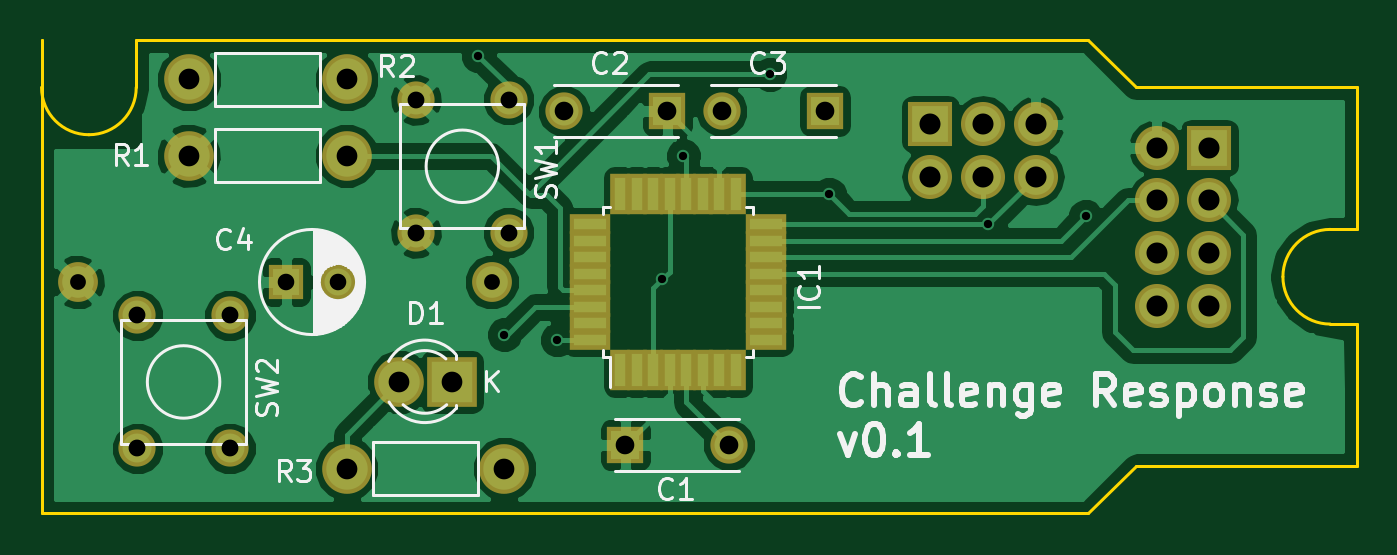
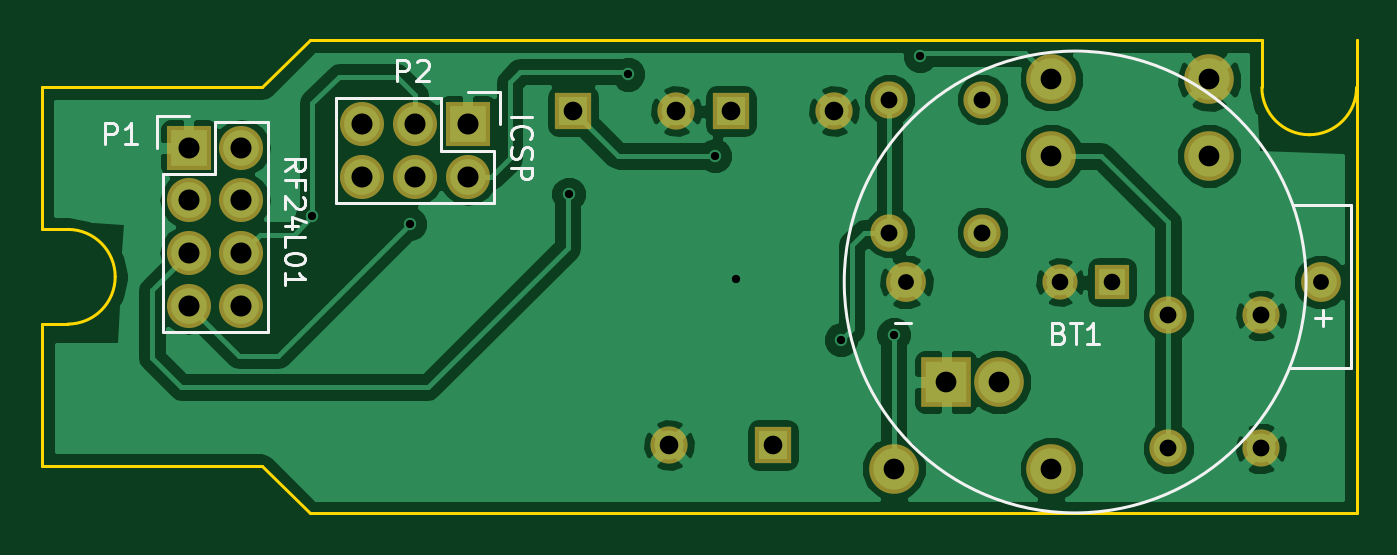
Circuit board: 8 layer files. Board 63.5 x 22.9 mm.
- bottom_copper: Fob-B.Cu.gbr (52015 bytes)
- bottom_mask: Fob-B.Mask.gbr (1672 bytes)
- bottom_silk: Fob-B.SilkS.gbr (6321 bytes)
- outline: Fob-Edge.Cuts.gbr (1287 bytes)
- top_copper: Fob-F.Cu.gbr (54520 bytes)
- top_mask: Fob-F.Mask.gbr (2580 bytes)
- top_silk: Fob-F.SilkS.gbr (18506 bytes)
- drill: Fob.drl (1046 bytes)

=== bottom_copper: Fob-B.Cu.gbr (52015 bytes, source omitted) ===
=== bottom_mask: Fob-B.Mask.gbr ===
G04 #@! TF.FileFunction,Soldermask,Bot*
%FSLAX46Y46*%
G04 Gerber Fmt 4.6, Leading zero omitted, Abs format (unit mm)*
G04 Created by KiCad (PCBNEW 4.0.2-4+6225~38~ubuntu14.04.1-stable) date Sat 05 Mar 2016 20:24:40 CET*
%MOMM*%
G01*
G04 APERTURE LIST*
%ADD10C,0.100000*%
%ADD11C,1.924000*%
%ADD12R,2.127200X2.127200*%
%ADD13O,2.127200X2.127200*%
%ADD14C,1.797000*%
%ADD15R,1.700000X1.700000*%
%ADD16C,1.700000*%
%ADD17R,2.400000X2.400000*%
%ADD18C,2.400000*%
%ADD19C,2.398980*%
%ADD20R,1.800000X1.800000*%
%ADD21C,1.800000*%
G04 APERTURE END LIST*
D10*
D11*
X149501000Y-107188000D03*
X129501000Y-107188000D03*
D12*
X170688000Y-99568000D03*
D13*
X170688000Y-102108000D03*
X173228000Y-99568000D03*
X173228000Y-102108000D03*
X175768000Y-99568000D03*
X175768000Y-102108000D03*
D14*
X150322000Y-104810000D03*
X145842000Y-104810000D03*
X150322000Y-98390000D03*
X145842000Y-98390000D03*
X136860000Y-115224000D03*
X132380000Y-115224000D03*
X136860000Y-108804000D03*
X132380000Y-108804000D03*
D15*
X139573000Y-107188000D03*
D16*
X142073000Y-107188000D03*
D17*
X147574000Y-112014000D03*
D18*
X145034000Y-112014000D03*
D19*
X134874000Y-101092000D03*
X142494000Y-101092000D03*
X134874000Y-97409000D03*
X142494000Y-97409000D03*
X150114000Y-116205000D03*
X142494000Y-116205000D03*
D20*
X155956000Y-115062000D03*
D21*
X160956000Y-115062000D03*
D20*
X157988000Y-98933000D03*
D21*
X152988000Y-98933000D03*
D20*
X165608000Y-98933000D03*
D21*
X160608000Y-98933000D03*
D12*
X184150000Y-100711000D03*
D13*
X181610000Y-100711000D03*
X184150000Y-103251000D03*
X181610000Y-103251000D03*
X184150000Y-105791000D03*
X181610000Y-105791000D03*
X184150000Y-108331000D03*
X181610000Y-108331000D03*
M02*

=== bottom_silk: Fob-B.SilkS.gbr ===
G04 #@! TF.FileFunction,Legend,Bot*
%FSLAX46Y46*%
G04 Gerber Fmt 4.6, Leading zero omitted, Abs format (unit mm)*
G04 Created by KiCad (PCBNEW 4.0.2-4+6225~38~ubuntu14.04.1-stable) date Sat 05 Mar 2016 20:24:40 CET*
%MOMM*%
G01*
G04 APERTURE LIST*
%ADD10C,0.100000*%
%ADD11C,0.150000*%
G04 APERTURE END LIST*
D10*
D11*
X128051000Y-103488000D02*
X130801000Y-103488000D01*
X131001000Y-111338000D02*
X128051000Y-111338000D01*
X128051000Y-111338000D02*
X128051000Y-103488000D01*
X152501448Y-107188000D02*
G75*
G03X152501448Y-107188000I-11150448J0D01*
G01*
X171958000Y-98298000D02*
X177038000Y-98298000D01*
X169138000Y-98018000D02*
X169138000Y-99568000D01*
X169418000Y-100838000D02*
X171958000Y-100838000D01*
X171958000Y-100838000D02*
X171958000Y-98298000D01*
X177038000Y-98298000D02*
X177038000Y-103378000D01*
X177038000Y-103378000D02*
X171958000Y-103378000D01*
X169138000Y-98018000D02*
X170688000Y-98018000D01*
X169418000Y-103378000D02*
X169418000Y-100838000D01*
X171958000Y-103378000D02*
X169418000Y-103378000D01*
X185420000Y-101981000D02*
X185420000Y-109601000D01*
X185420000Y-109601000D02*
X180340000Y-109601000D01*
X180340000Y-109601000D02*
X180340000Y-99441000D01*
X180340000Y-99441000D02*
X182880000Y-99441000D01*
X184150000Y-99161000D02*
X185700000Y-99161000D01*
X182880000Y-99441000D02*
X182880000Y-101981000D01*
X182880000Y-101981000D02*
X185420000Y-101981000D01*
X185700000Y-99161000D02*
X185700000Y-100711000D01*
X142136714Y-109656571D02*
X141993857Y-109704190D01*
X141946238Y-109751810D01*
X141898619Y-109847048D01*
X141898619Y-109989905D01*
X141946238Y-110085143D01*
X141993857Y-110132762D01*
X142089095Y-110180381D01*
X142470048Y-110180381D01*
X142470048Y-109180381D01*
X142136714Y-109180381D01*
X142041476Y-109228000D01*
X141993857Y-109275619D01*
X141946238Y-109370857D01*
X141946238Y-109466095D01*
X141993857Y-109561333D01*
X142041476Y-109608952D01*
X142136714Y-109656571D01*
X142470048Y-109656571D01*
X141612905Y-109180381D02*
X141041476Y-109180381D01*
X141327191Y-110180381D02*
X141327191Y-109180381D01*
X140184333Y-110180381D02*
X140755762Y-110180381D01*
X140470048Y-110180381D02*
X140470048Y-109180381D01*
X140565286Y-109323238D01*
X140660524Y-109418476D01*
X140755762Y-109466095D01*
X129781952Y-108909429D02*
X129020047Y-108909429D01*
X129400999Y-109290381D02*
X129400999Y-108528476D01*
X150031952Y-109159429D02*
X149270047Y-109159429D01*
X174093095Y-97480381D02*
X174093095Y-96480381D01*
X173712142Y-96480381D01*
X173616904Y-96528000D01*
X173569285Y-96575619D01*
X173521666Y-96670857D01*
X173521666Y-96813714D01*
X173569285Y-96908952D01*
X173616904Y-96956571D01*
X173712142Y-97004190D01*
X174093095Y-97004190D01*
X173140714Y-96575619D02*
X173093095Y-96528000D01*
X172997857Y-96480381D01*
X172759761Y-96480381D01*
X172664523Y-96528000D01*
X172616904Y-96575619D01*
X172569285Y-96670857D01*
X172569285Y-96766095D01*
X172616904Y-96908952D01*
X173188333Y-97480381D01*
X172569285Y-97480381D01*
X168600381Y-99234810D02*
X167600381Y-99234810D01*
X168505143Y-100282429D02*
X168552762Y-100234810D01*
X168600381Y-100091953D01*
X168600381Y-99996715D01*
X168552762Y-99853857D01*
X168457524Y-99758619D01*
X168362286Y-99711000D01*
X168171810Y-99663381D01*
X168028952Y-99663381D01*
X167838476Y-99711000D01*
X167743238Y-99758619D01*
X167648000Y-99853857D01*
X167600381Y-99996715D01*
X167600381Y-100091953D01*
X167648000Y-100234810D01*
X167695619Y-100282429D01*
X168552762Y-100663381D02*
X168600381Y-100806238D01*
X168600381Y-101044334D01*
X168552762Y-101139572D01*
X168505143Y-101187191D01*
X168409905Y-101234810D01*
X168314667Y-101234810D01*
X168219429Y-101187191D01*
X168171810Y-101139572D01*
X168124190Y-101044334D01*
X168076571Y-100853857D01*
X168028952Y-100758619D01*
X167981333Y-100711000D01*
X167886095Y-100663381D01*
X167790857Y-100663381D01*
X167695619Y-100711000D01*
X167648000Y-100758619D01*
X167600381Y-100853857D01*
X167600381Y-101091953D01*
X167648000Y-101234810D01*
X168600381Y-101663381D02*
X167600381Y-101663381D01*
X167600381Y-102044334D01*
X167648000Y-102139572D01*
X167695619Y-102187191D01*
X167790857Y-102234810D01*
X167933714Y-102234810D01*
X168028952Y-102187191D01*
X168076571Y-102139572D01*
X168124190Y-102044334D01*
X168124190Y-101663381D01*
X188190095Y-100528381D02*
X188190095Y-99528381D01*
X187809142Y-99528381D01*
X187713904Y-99576000D01*
X187666285Y-99623619D01*
X187618666Y-99718857D01*
X187618666Y-99861714D01*
X187666285Y-99956952D01*
X187713904Y-100004571D01*
X187809142Y-100052190D01*
X188190095Y-100052190D01*
X186666285Y-100528381D02*
X187237714Y-100528381D01*
X186952000Y-100528381D02*
X186952000Y-99528381D01*
X187047238Y-99671238D01*
X187142476Y-99766476D01*
X187237714Y-99814095D01*
X179522381Y-101838429D02*
X179046190Y-101505095D01*
X179522381Y-101267000D02*
X178522381Y-101267000D01*
X178522381Y-101647953D01*
X178570000Y-101743191D01*
X178617619Y-101790810D01*
X178712857Y-101838429D01*
X178855714Y-101838429D01*
X178950952Y-101790810D01*
X178998571Y-101743191D01*
X179046190Y-101647953D01*
X179046190Y-101267000D01*
X178998571Y-102600334D02*
X178998571Y-102267000D01*
X179522381Y-102267000D02*
X178522381Y-102267000D01*
X178522381Y-102743191D01*
X178617619Y-103076524D02*
X178570000Y-103124143D01*
X178522381Y-103219381D01*
X178522381Y-103457477D01*
X178570000Y-103552715D01*
X178617619Y-103600334D01*
X178712857Y-103647953D01*
X178808095Y-103647953D01*
X178950952Y-103600334D01*
X179522381Y-103028905D01*
X179522381Y-103647953D01*
X178855714Y-104505096D02*
X179522381Y-104505096D01*
X178474762Y-104267000D02*
X179189048Y-104028905D01*
X179189048Y-104647953D01*
X179522381Y-105505096D02*
X179522381Y-105028905D01*
X178522381Y-105028905D01*
X178522381Y-106028905D02*
X178522381Y-106124144D01*
X178570000Y-106219382D01*
X178617619Y-106267001D01*
X178712857Y-106314620D01*
X178903333Y-106362239D01*
X179141429Y-106362239D01*
X179331905Y-106314620D01*
X179427143Y-106267001D01*
X179474762Y-106219382D01*
X179522381Y-106124144D01*
X179522381Y-106028905D01*
X179474762Y-105933667D01*
X179427143Y-105886048D01*
X179331905Y-105838429D01*
X179141429Y-105790810D01*
X178903333Y-105790810D01*
X178712857Y-105838429D01*
X178617619Y-105886048D01*
X178570000Y-105933667D01*
X178522381Y-106028905D01*
X179522381Y-107314620D02*
X179522381Y-106743191D01*
X179522381Y-107028905D02*
X178522381Y-107028905D01*
X178665238Y-106933667D01*
X178760476Y-106838429D01*
X178808095Y-106743191D01*
M02*

=== outline: Fob-Edge.Cuts.gbr ===
G04 #@! TF.FileFunction,Profile,NP*
%FSLAX46Y46*%
G04 Gerber Fmt 4.6, Leading zero omitted, Abs format (unit mm)*
G04 Created by KiCad (PCBNEW 4.0.2-4+6225~38~ubuntu14.04.1-stable) date Sat 05 Mar 2016 20:24:40 CET*
%MOMM*%
G01*
G04 APERTURE LIST*
%ADD10C,0.100000*%
%ADD11C,0.150000*%
G04 APERTURE END LIST*
D10*
D11*
X191262000Y-109220000D02*
X191262000Y-116078000D01*
X191262000Y-104648000D02*
X191262000Y-97790000D01*
X180594000Y-116078000D02*
X191262000Y-116078000D01*
X178308000Y-118364000D02*
X180594000Y-116078000D01*
X180594000Y-97790000D02*
X191262000Y-97790000D01*
X178308000Y-95504000D02*
X180594000Y-97790000D01*
X189992000Y-104648000D02*
G75*
G03X187706000Y-106934000I0J-2286000D01*
G01*
X187706000Y-106934000D02*
G75*
G03X189992000Y-109220000I2286000J0D01*
G01*
X189992000Y-109220000D02*
X191262000Y-109220000D01*
X189992000Y-104648000D02*
X191262000Y-104648000D01*
X127762000Y-118364000D02*
X127762000Y-95504000D01*
X132334000Y-95504000D02*
X178308000Y-95504000D01*
X127762000Y-97790000D02*
G75*
G03X130048000Y-100076000I2286000J0D01*
G01*
X130048000Y-100076000D02*
G75*
G03X132334000Y-97790000I0J2286000D01*
G01*
X127762000Y-95504000D02*
X127762000Y-97790000D01*
X132334000Y-97790000D02*
X132334000Y-95504000D01*
X178308000Y-118364000D02*
X127762000Y-118364000D01*
M02*

=== top_copper: Fob-F.Cu.gbr (54520 bytes, source omitted) ===
=== top_mask: Fob-F.Mask.gbr ===
G04 #@! TF.FileFunction,Soldermask,Top*
%FSLAX46Y46*%
G04 Gerber Fmt 4.6, Leading zero omitted, Abs format (unit mm)*
G04 Created by KiCad (PCBNEW 4.0.2-4+6225~38~ubuntu14.04.1-stable) date Sat 05 Mar 2016 20:24:40 CET*
%MOMM*%
G01*
G04 APERTURE LIST*
%ADD10C,0.100000*%
%ADD11C,1.924000*%
%ADD12R,0.950000X2.000000*%
%ADD13R,2.000000X0.950000*%
%ADD14R,2.127200X2.127200*%
%ADD15O,2.127200X2.127200*%
%ADD16C,1.797000*%
%ADD17R,1.700000X1.700000*%
%ADD18C,1.700000*%
%ADD19R,2.400000X2.400000*%
%ADD20C,2.400000*%
%ADD21C,2.398980*%
%ADD22R,1.800000X1.800000*%
%ADD23C,1.800000*%
G04 APERTURE END LIST*
D10*
D11*
X149501000Y-107188000D03*
X129501000Y-107188000D03*
D12*
X155696000Y-111438000D03*
X156496000Y-111438000D03*
X157296000Y-111438000D03*
X158096000Y-111438000D03*
X158896000Y-111438000D03*
X159696000Y-111438000D03*
X160496000Y-111438000D03*
X161296000Y-111438000D03*
D13*
X162746000Y-109988000D03*
X162746000Y-109188000D03*
X162746000Y-108388000D03*
X162746000Y-107588000D03*
X162746000Y-106788000D03*
X162746000Y-105988000D03*
X162746000Y-105188000D03*
X162746000Y-104388000D03*
D12*
X161296000Y-102938000D03*
X160496000Y-102938000D03*
X159696000Y-102938000D03*
X158896000Y-102938000D03*
X158096000Y-102938000D03*
X157296000Y-102938000D03*
X156496000Y-102938000D03*
X155696000Y-102938000D03*
D13*
X154246000Y-104388000D03*
X154246000Y-105188000D03*
X154246000Y-105988000D03*
X154246000Y-106788000D03*
X154246000Y-107588000D03*
X154246000Y-108388000D03*
X154246000Y-109188000D03*
X154246000Y-109988000D03*
D14*
X170688000Y-99568000D03*
D15*
X170688000Y-102108000D03*
X173228000Y-99568000D03*
X173228000Y-102108000D03*
X175768000Y-99568000D03*
X175768000Y-102108000D03*
D16*
X150322000Y-104810000D03*
X145842000Y-104810000D03*
X150322000Y-98390000D03*
X145842000Y-98390000D03*
X136860000Y-115224000D03*
X132380000Y-115224000D03*
X136860000Y-108804000D03*
X132380000Y-108804000D03*
D17*
X139573000Y-107188000D03*
D18*
X142073000Y-107188000D03*
D19*
X147574000Y-112014000D03*
D20*
X145034000Y-112014000D03*
D21*
X134874000Y-101092000D03*
X142494000Y-101092000D03*
X134874000Y-97409000D03*
X142494000Y-97409000D03*
X150114000Y-116205000D03*
X142494000Y-116205000D03*
D22*
X155956000Y-115062000D03*
D23*
X160956000Y-115062000D03*
D22*
X157988000Y-98933000D03*
D23*
X152988000Y-98933000D03*
D22*
X165608000Y-98933000D03*
D23*
X160608000Y-98933000D03*
D14*
X184150000Y-100711000D03*
D15*
X181610000Y-100711000D03*
X184150000Y-103251000D03*
X181610000Y-103251000D03*
X184150000Y-105791000D03*
X181610000Y-105791000D03*
X184150000Y-108331000D03*
X181610000Y-108331000D03*
M02*

=== top_silk: Fob-F.SilkS.gbr (18506 bytes, source omitted) ===
=== drill: Fob.drl ===
M48
;DRILL file {KiCad 4.0.2-4+6225~38~ubuntu14.04.1-stable} date Sat 05 Mar 2016 20:24:44 CET
;FORMAT={3:3/ absolute / metric / suppress leading zeros}
FMAT,2
METRIC,TZ
T1C0.400
T2C0.762
T3C0.800
T4C0.813
T5C0.900
T6C1.001
T7C1.016
%
G90
G05
M71
T1
X148844Y-96266
X150114Y-109728
X152654Y-109982
X157734Y-107061
X158750Y-101092
X162941Y-97155
X165803Y-102938
X173488Y-104388
X178181Y-104013
T2
X129501Y-107188
X149501Y-107188
T3
X139573Y-107188
X142073Y-107188
T4
X132380Y-108804
X132380Y-115224
X136860Y-108804
X136860Y-115224
X145842Y-98390
X145842Y-104810
X150322Y-98390
X150322Y-104810
T5
X152988Y-98933
X155956Y-115062
X157988Y-98933
X160608Y-98933
X160956Y-115062
X165608Y-98933
T6
X134874Y-97409
X134874Y-101092
X142494Y-97409
X142494Y-101092
X142494Y-116205
X145034Y-112014
X147574Y-112014
X150114Y-116205
T7
X170688Y-99568
X170688Y-102108
X173228Y-99568
X173228Y-102108
X175768Y-99568
X175768Y-102108
X181610Y-100711
X181610Y-103251
X181610Y-105791
X181610Y-108331
X184150Y-100711
X184150Y-103251
X184150Y-105791
X184150Y-108331
T0
M30

